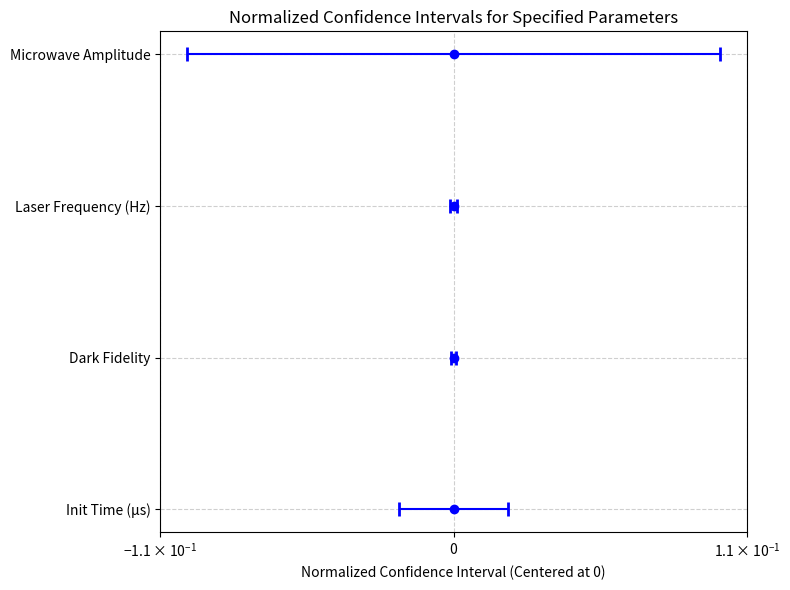

The script that saved this image:
import matplotlib.pyplot as plt
import numpy as np


def plot(ci_per_parameter, filename=None):
    """
    Plots normalized confidence intervals for multiple parameters using a log scale.
    The plot centers all CIs around 0 for easy comparison, while still labeling actual values.

    :param ci_per_parameter: dict: A dictionary where keys are parameters and values are tuples of the lower and upper bounds of the CI.
    """
    parameters = list(ci_per_parameter.keys())
    ci_lows = np.array([ci[0] for ci in ci_per_parameter.values()])
    ci_highs = np.array([ci[1] for ci in ci_per_parameter.values()])

    # Compute means and normalized errors
    means = (ci_lows + ci_highs) / 2  # Mean of each CI
    errors = (ci_highs - ci_lows) / 2  # Half CI width

    # Normalize: Center all intervals at 0
    normalized_lows = (ci_lows - means) / means
    normalized_highs = (ci_highs - means) / means

    # Assign integer indices for plotting
    y_positions = np.arange(len(parameters))

    fig, ax = plt.subplots(figsize=(8, 6))

    # Plot error bars centered at 0, using integer indices for y-axis
    ax.errorbar(
        np.zeros_like(y_positions), y_positions,
        xerr=[-normalized_lows, normalized_highs], fmt='o', capsize=5, capthick=2, color='blue'
    )

    # Set log scale for x-axis
    ax.set_xscale('symlog')
    ax.set_xlabel('Normalized Confidence Interval (Centered at 0)')
    ax.set_title('Normalized Confidence Intervals for Specified Parameters')

    # Set y-ticks to parameter names
    ax.set_yticks(y_positions)
    ax.set_yticklabels(parameters)

    # Adjust layout
    plt.grid(True, which='both', linestyle='--', alpha=0.6)
    plt.tight_layout()

    # Save or show the plot
    if filename:
        plt.savefig(filename)
    else:
        plt.show()


if __name__ == '__main__':
    # Example usage
    ci_data = {
        'Init Time (µs)': (48, 50),
        'Dark Fidelity': (0.994, 0.996),
        'Laser Frequency (Hz)': (3.5e9, 3.51e9),
        'Microwave Amplitude': (0.9, 1.1),
    }

    plot(ci_data)
